3-way image classification set "dataset_banana" from GitHub (AlvianBe/computer_vision_ta); label vocabulary: overripe, ripe, unripe.

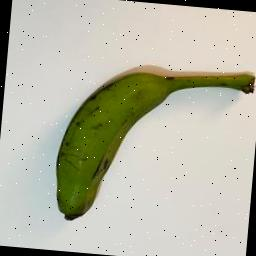
Label: unripe

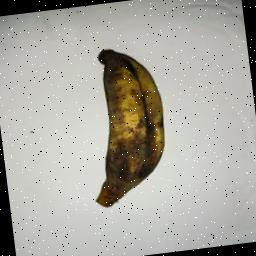
Label: overripe

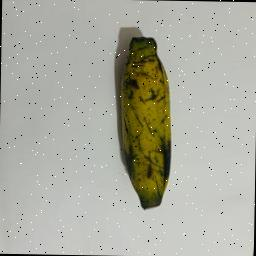
Label: overripe

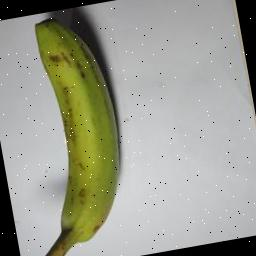
Label: unripe

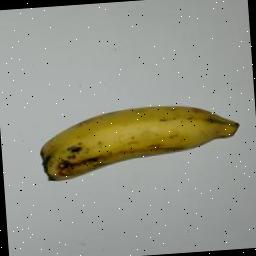
Label: ripe

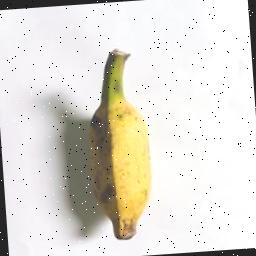
Label: ripe
